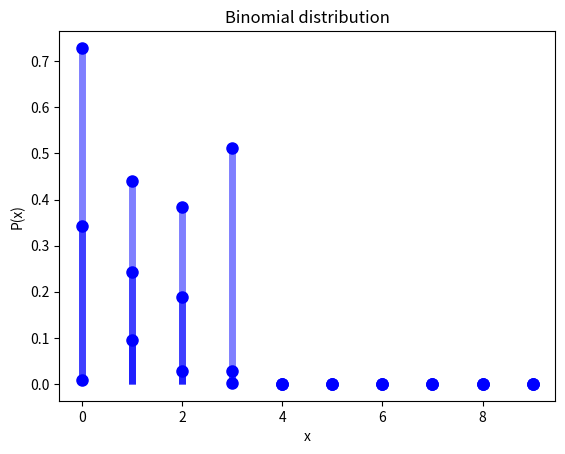

This figure's Python source: (Note: this script raises an exception after producing the figure.)
import matplotlib.pyplot as plt
import numpy as np
import scipy.stats as stats
import random

%matplotlib inline

stats.binom.pmf(2,3,0.1) #calculate probability of 2 bad apples out of 3

from itertools import combinations
comb = combinations([1, 2, 3], 2)
for i in list(comb):
    print(i)

n, p = 3, 0.1

x= np.arange(0,10)
b = stats.binom.pmf(x,n,p)
plt.title('Binomial distribution')
plt.xlabel('x')
plt.ylabel('P(x)')
plt.plot(x,b,'bo', ms=8, label='binom pmf')
plt.vlines(x, 0, b, colors='b', lw=5, alpha=0.5)

n, p = 3, 0.3
x= np.arange(0,10)
b = stats.binom.pmf(x,n,p)
plt.title('Binomial distribution')
plt.xlabel('x')
plt.ylabel('P(x)')
plt.plot(x,b,'bo', ms=8, label='binom pmf')
plt.vlines(x, 0, b, colors='b', lw=5, alpha=0.5)

n, p = 3, 0.8
x= np.arange(0,10)
b = stats.binom.pmf(x,n,p)
plt.title('Binomial distribution')
plt.xlabel('x')
plt.ylabel('P(x)')
plt.plot(x,b,'bo', ms=8, label='binom pmf')
plt.vlines(x, 0, b, colors='b', lw=5, alpha=0.5)

from scipy.misc import factorial, comb

print(comb(10, 3, exact=True)) # 
print(factorial(6))

n = 5
p = 0.1
n*p

import math # import math to access sqrt
print('Mean', n*p)
print('Variance', n*p*(1-p))
print('Standard deviation', math.sqrt(n*p*(1-p)))

x = np.arange(0,10,.05)
y = stats.binom.cdf(x,    # probability of k = 5 successes or less
                10,       # with 10 trials
                p)      # success probability 0.8
plt.xlabel('x')
plt.ylabel('Cumulative density, F(x)')
plt.plot(x,y,'g-')

# your answer

